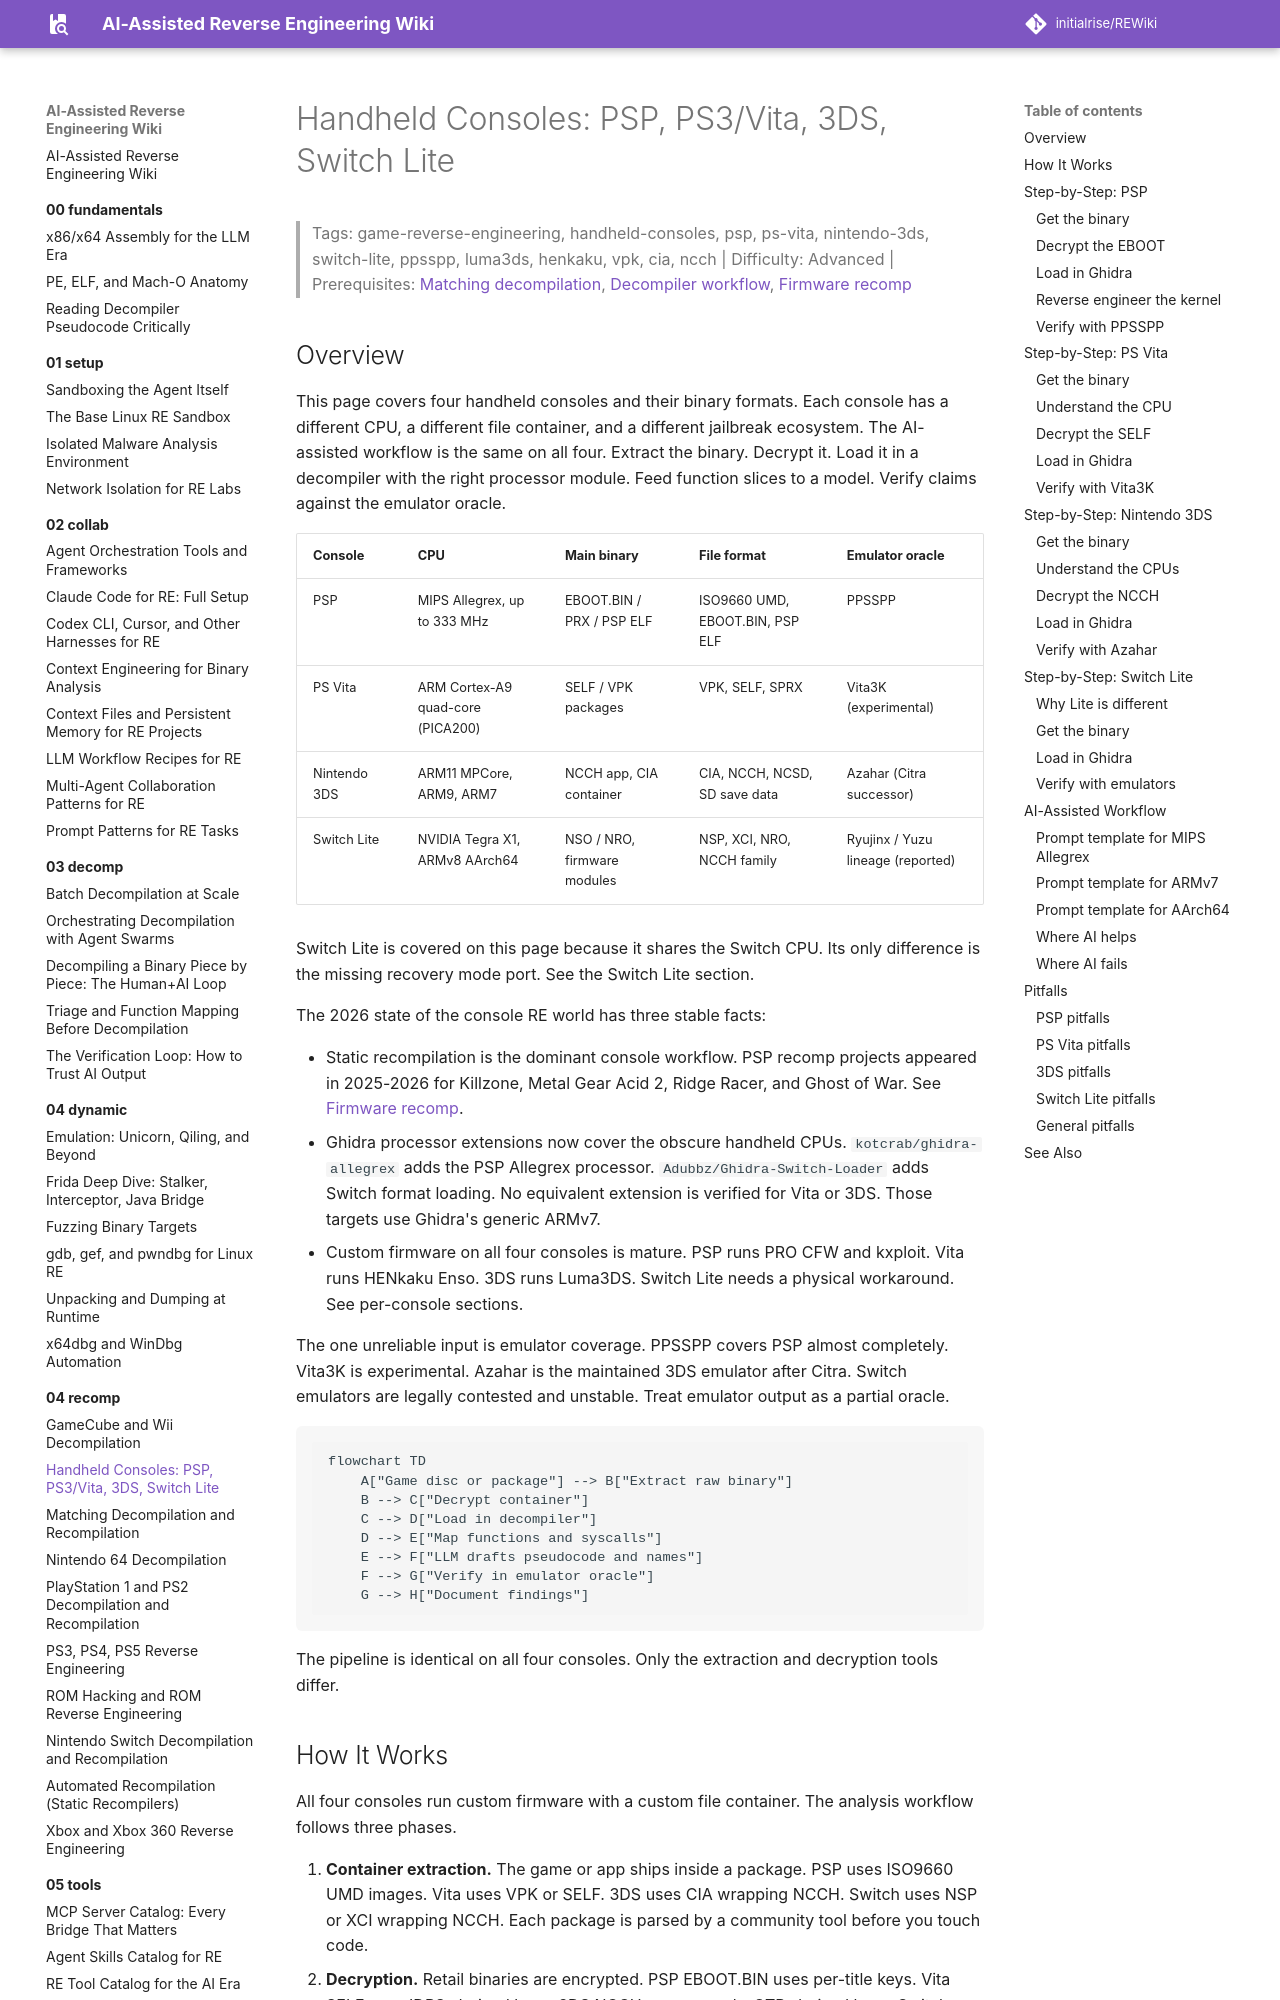

repository: initialrise/REWiki · page: 04-recomp/handhelds-3ds-vita-psp/index.html · generator: mkdocs

# Handheld Consoles: PSP, PS3/Vita, 3DS, Switch Lite

> Tags: game-reverse-engineering, handheld-consoles, psp, ps-vita, nintendo-3ds, switch-lite, ppsspp, luma3ds, henkaku, vpk, cia, ncch | Difficulty: Advanced | Prerequisites: [Matching decompilation](matching-decomp.md), [Decompiler workflow](../03-decomp/decompile-workflow.md), [Firmware recomp](../07-advanced/firmware-recomp.md)

## Overview

This page covers four handheld consoles and their binary formats. Each console has a different CPU, a different file container, and a different jailbreak ecosystem. The AI-assisted workflow is the same on all four. Extract the binary. Decrypt it. Load it in a decompiler with the right processor module. Feed function slices to a model. Verify claims against the emulator oracle.

| Console | CPU | Main binary | File format | Emulator oracle |
|---|---|---|---|---|
| PSP | MIPS Allegrex, up to 333 MHz | EBOOT.BIN / PRX / PSP ELF | ISO9660 UMD, EBOOT.BIN, PSP ELF | PPSSPP |
| PS Vita | ARM Cortex-A9 quad-core (PICA200) | SELF / VPK packages | VPK, SELF, SPRX | Vita3K (experimental) |
| Nintendo 3DS | ARM11 MPCore, ARM9, ARM7 | NCCH app, CIA container | CIA, NCCH, NCSD, SD save data | Azahar (Citra successor) |
| Switch Lite | NVIDIA Tegra X1, ARMv8 AArch64 | NSO / NRO, firmware modules | NSP, XCI, NRO, NCCH family | Ryujinx / Yuzu lineage (reported) |

Switch Lite is covered on this page because it shares the Switch CPU. Its only difference is the missing recovery mode port. See the Switch Lite section.

The 2026 state of the console RE world has three stable facts:

- Static recompilation is the dominant console workflow. PSP recomp projects appeared in 2025-2026 for Killzone, Metal Gear Acid 2, Ridge Racer, and Ghost of War. See [Firmware recomp](../07-advanced/firmware-recomp.md).
- Ghidra processor extensions now cover the obscure handheld CPUs. `kotcrab/ghidra-allegrex` adds the PSP Allegrex processor. `Adubbz/Ghidra-Switch-Loader` adds Switch format loading. No equivalent extension is verified for Vita or 3DS. Those targets use Ghidra's generic ARMv7.
- Custom firmware on all four consoles is mature. PSP runs PRO CFW and kxploit. Vita runs HENkaku Enso. 3DS runs Luma3DS. Switch Lite needs a physical workaround. See per-console sections.

The one unreliable input is emulator coverage. PPSSPP covers PSP almost completely. Vita3K is experimental. Azahar is the maintained 3DS emulator after Citra. Switch emulators are legally contested and unstable. Treat emulator output as a partial oracle.

```mermaid
flowchart TD
    A["Game disc or package"] --> B["Extract raw binary"]
    B --> C["Decrypt container"]
    C --> D["Load in decompiler"]
    D --> E["Map functions and syscalls"]
    E --> F["LLM drafts pseudocode and names"]
    F --> G["Verify in emulator oracle"]
    G --> H["Document findings"]
```

The pipeline is identical on all four consoles. Only the extraction and decryption tools differ.
